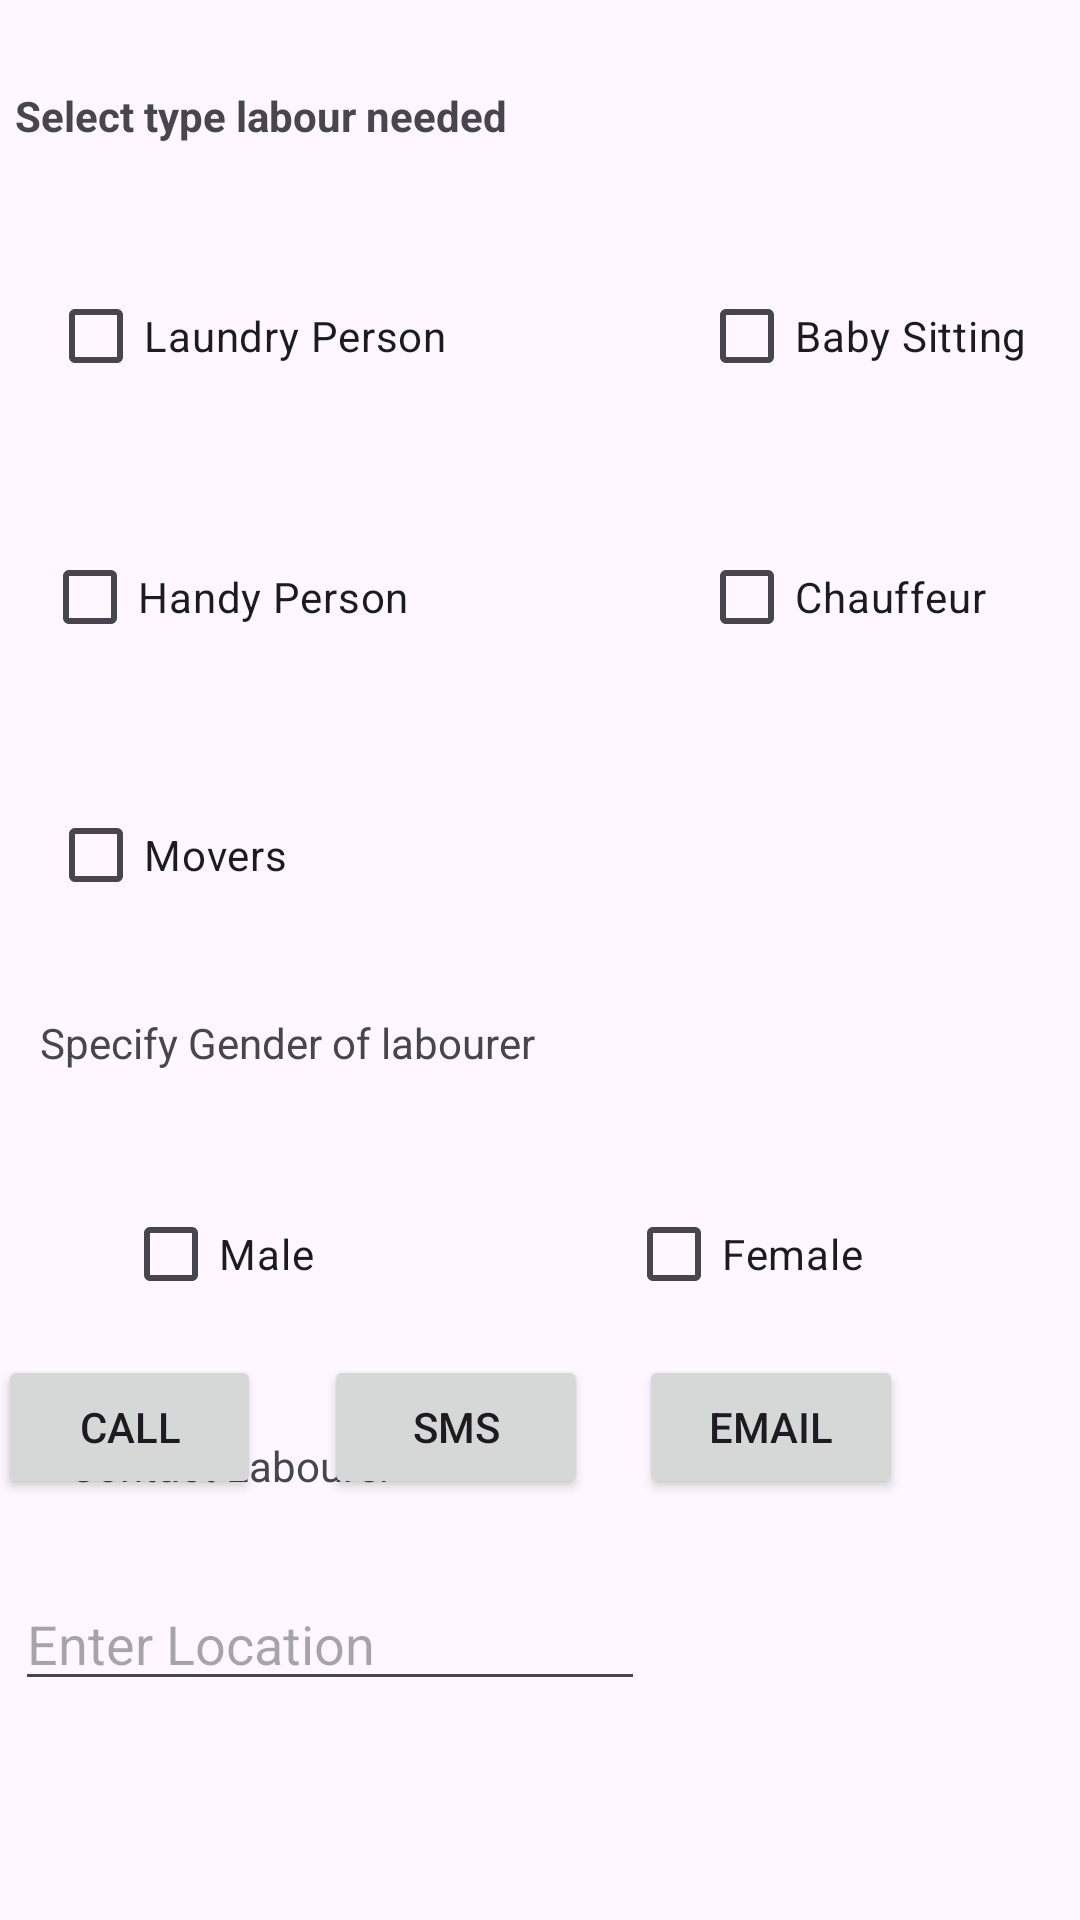

Write the Android layout XML for this screen, with the resource values it uses.
<!-- AndroidManifest.xml: application theme Theme.Carmen -->
<!-- res/layout/activity_employer_selects.xml -->
<?xml version="1.0" encoding="utf-8"?>
<androidx.constraintlayout.widget.ConstraintLayout xmlns:android="http://schemas.android.com/apk/res/android"
    xmlns:app="http://schemas.android.com/apk/res-auto"
    xmlns:tools="http://schemas.android.com/tools"
    android:layout_width="match_parent"
    android:layout_height="match_parent"
    tools:context=".EmployerSelects">

    <TextView
        android:id="@+id/textView_select"
        android:layout_width="wrap_content"
        android:layout_height="wrap_content"
        android:layout_marginStart="5dp"
        android:layout_marginTop="29dp"
        android:text="Select type labour needed"
        android:textStyle="bold"
        app:layout_constraintStart_toStartOf="parent"
        app:layout_constraintTop_toTopOf="parent" />

    <CheckBox
        android:id="@+id/checkBox"
        android:layout_width="wrap_content"
        android:layout_height="wrap_content"
        android:layout_marginStart="16dp"
        android:text="Laundry Person"
        app:layout_constraintBottom_toBottomOf="@+id/checkBox7"
        app:layout_constraintStart_toStartOf="parent"
        app:layout_constraintTop_toTopOf="@+id/checkBox7" />

    <CheckBox
        android:id="@+id/checkBox2"
        android:layout_width="wrap_content"
        android:layout_height="wrap_content"
        android:layout_marginStart="14dp"
        android:layout_marginBottom="38dp"
        android:text="Handy Person"
        app:layout_constraintBottom_toTopOf="@+id/checkBox3"
        app:layout_constraintStart_toStartOf="parent" />

    <CheckBox
        android:id="@+id/checkBox3"
        android:layout_width="wrap_content"
        android:layout_height="wrap_content"
        android:layout_marginStart="16dp"
        android:layout_marginBottom="29dp"
        android:text="Movers"
        app:layout_constraintBottom_toTopOf="@+id/textView_gender"
        app:layout_constraintStart_toStartOf="parent" />

    <CheckBox
        android:id="@+id/checkBox4"
        android:layout_width="wrap_content"
        android:layout_height="wrap_content"
        android:layout_marginTop="39dp"
        android:text="Chauffeur"
        app:layout_constraintStart_toStartOf="@+id/checkBox7"
        app:layout_constraintTop_toBottomOf="@+id/checkBox7" />

    <TextView
        android:id="@+id/textView_gender"
        android:layout_width="wrap_content"
        android:layout_height="wrap_content"
        android:layout_marginTop="338dp"
        android:text="Specify Gender of labourer"
        app:layout_constraintEnd_toEndOf="@+id/checkBox3"
        app:layout_constraintStart_toEndOf="@+id/checkBox3"
        app:layout_constraintTop_toTopOf="parent" />

    <CheckBox
        android:id="@+id/checkBox5"
        android:layout_width="wrap_content"
        android:layout_height="wrap_content"
        android:layout_marginStart="41dp"
        android:layout_marginTop="37dp"
        android:text="Male"
        app:layout_constraintStart_toStartOf="parent"
        app:layout_constraintTop_toBottomOf="@+id/textView_gender" />

    <CheckBox
        android:id="@+id/checkBox6"
        android:layout_width="wrap_content"
        android:layout_height="wrap_content"
        android:layout_marginStart="97dp"
        android:layout_marginTop="37dp"
        android:layout_marginEnd="97dp"
        android:text="Female"
        app:layout_constraintEnd_toEndOf="parent"
        app:layout_constraintStart_toEndOf="@+id/checkBox2"
        app:layout_constraintTop_toBottomOf="@+id/textView_gender" />

    <TextView
        android:id="@+id/textView_contact"
        android:layout_width="wrap_content"
        android:layout_height="wrap_content"
        android:layout_marginStart="23dp"
        android:layout_marginTop="37dp"
        android:text="Contact Labourer"
        app:layout_constraintStart_toStartOf="parent"
        app:layout_constraintTop_toBottomOf="@+id/checkBox5" />

    <Button
        android:id="@+id/button"
        android:layout_width="wrap_content"
        android:layout_height="wrap_content"
        android:layout_marginEnd="21dp"
        android:text="CALL"
        app:layout_constraintBaseline_toBaselineOf="@+id/button2"
        app:layout_constraintEnd_toStartOf="@+id/button2" />

    <Button
        android:id="@+id/button2"
        android:layout_width="wrap_content"
        android:layout_height="wrap_content"
        android:layout_marginEnd="17dp"
        android:layout_marginBottom="26dp"
        android:text="SMS"
        app:layout_constraintBottom_toTopOf="@+id/Edt_location"
        app:layout_constraintEnd_toStartOf="@+id/button3" />

    <Button
        android:id="@+id/button3"
        android:layout_width="wrap_content"
        android:layout_height="wrap_content"
        android:layout_marginEnd="59dp"
        android:text="EMAIL"
        app:layout_constraintBaseline_toBaselineOf="@+id/button2"
        app:layout_constraintEnd_toEndOf="parent" />

    <EditText
        android:id="@+id/Edt_location"
        android:layout_width="wrap_content"
        android:layout_height="wrap_content"
        android:layout_marginStart="5dp"
        android:layout_marginBottom="73dp"
        android:ems="10"
        android:hint="Enter Location"
        android:inputType="text"
        app:layout_constraintBottom_toBottomOf="parent"
        app:layout_constraintStart_toStartOf="parent" />

    <CheckBox
        android:id="@+id/checkBox7"
        android:layout_width="wrap_content"
        android:layout_height="wrap_content"
        android:layout_marginStart="43dp"
        android:layout_marginTop="88dp"
        android:layout_marginEnd="43dp"
        android:layout_marginBottom="87dp"
        android:text="Baby Sitting"
        app:layout_constraintBottom_toBottomOf="@+id/checkBox2"
        app:layout_constraintEnd_toEndOf="parent"
        app:layout_constraintStart_toEndOf="@+id/Edt_location"
        app:layout_constraintTop_toTopOf="parent" />
</androidx.constraintlayout.widget.ConstraintLayout>
<!-- resources referenced by this layout -->
<resources>
  <style name="Theme.Carmen" parent="Base.Theme.Carmen" />
  <style name="Base.Theme.Carmen" parent="Theme.Material3.DayNight.NoActionBar">
          
          
      </style>
</resources>
